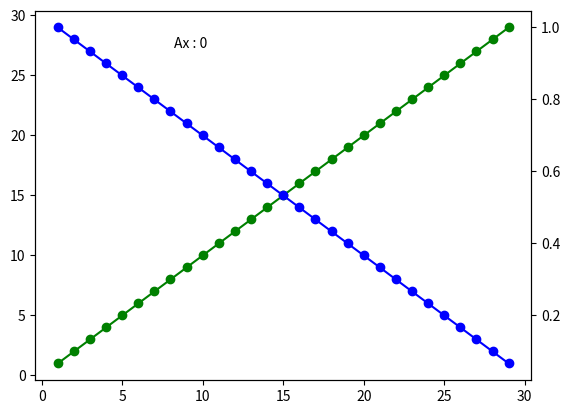

Python code for this plot:
import math
import matplotlib.pyplot as plt
from matplotlib import ticker
from matplotlib.transforms import nonsingular
import numpy as np

class custom_cursor:
    """ Curstom cursor features:
        - Crosshair with data display, toggle with <left double click>
        - Add and remove data axis labeling with <left simple click>
        - Create new label with <right click>
        - Snap to point with <shift>
        - Create horizontal guide with <space>
        - Create horizontal guide with <alt-space>
        - Clear guides with <enter>
    """

    def __init__(self, fig, markers_labels_text_dict = {}, point_annotation_bbox_args = dict(boxstyle="square", fc="0.9"), point_annotation_arrow_args = dict(arrowstyle="->")):
        self.fig = fig
        self.axes = fig.axes
        self.axes_siblings_dict = {ax : tuple(ax.get_shared_x_axes().get_siblings(ax)) for ax in self.axes} 
        self.current_ax = self.axes[0]
        self.current_ax_siblings_index = 0
        self.last_axes_siblings_index_dict = {}
        self.axes_siblings_annotation = {}
        self.hguides_dict = {}
        self.vguides_dict = {}
        self.markers_labels_text_dict = markers_labels_text_dict
        self.point_annotation_bbox_args = point_annotation_bbox_args
        self.point_annotation_arrow_args = point_annotation_arrow_args
        self.unique_axes_siblings = list(dict.fromkeys(self.axes_siblings_dict.values()))

        for ax_siblings in self.unique_axes_siblings:
            self.last_axes_siblings_index_dict[ax_siblings] = 0
            self.axes_siblings_annotation[ax_siblings] = ax_siblings[0].annotate(f"Ax : {self.current_ax_siblings_index}", xy = (0.28, 0.9), xycoords='axes fraction').draggable()
            self.hguides_dict[ax_siblings] = []
            self.vguides_dict[ax_siblings] = []

        self.current_ax_siblings = self.axes_siblings_dict[self.current_ax]

        self.toggle_crosshair = True
        self.snap_toggle = False

        self.xy_list = [] 

        self.hcrosshair_dict = {ax : [] for ax in self.axes}
        self.vcrosshair_dict = {ax : [] for ax in self.axes}
        self.crosshair_text_dict = {ax : None for ax in self.axes}
        self.last_point_index_dict = {ax : None for ax in self.axes}

        self.point_annotations_dict = {ax : {} for ax in self.axes}

        self.visible_axis_dict = {axes_siblings : [axes_siblings[0].xaxis] + [ax.yaxis for ax in axes_siblings] for axes_siblings in self.unique_axes_siblings}
        self.custom_ticklists_dict = {axes_siblings : {axis : [] for axis in self.visible_axis_dict[axes_siblings]} for axes_siblings in self.unique_axes_siblings}
        self.custom_ticklocators_dict = {axes_siblings : {} for axes_siblings in self.unique_axes_siblings}
        for axes_siblings in self.unique_axes_siblings:
            for axis in self.visible_axis_dict[axes_siblings]:
                axis_locator = cursor_locator(self, axis)
                self.custom_ticklocators_dict[axes_siblings][axis] = axis_locator
                axis.set_major_locator(axis_locator)

        for ax in self.axes:
            # Create crosshair lines and data display text for all axes
            self.hcrosshair_dict[ax] = ax.axhline(ax.get_ylim()[0], color="k", lw = 0.8, ls="--")
            self.vcrosshair_dict[ax] = ax.axvline(ax.get_xlim()[0], color="k", lw = 0.8, ls="--")
            self.crosshair_text_dict[ax] = ax.text(0.72, 0.9, '', transform=ax.transAxes)
            # Set all crosshair invisible until mouse event
            self.hcrosshair_dict[ax].set_visible(False)
            self.vcrosshair_dict[ax].set_visible(False)
            self.crosshair_text_dict[ax].set_visible(False)

    def update_xy_list(self):
        xy_list = []
        for line in self.current_ax.get_lines():
            if (line == self.hcrosshair_dict[self.current_ax]) or (line  == self.vcrosshair_dict[self.current_ax]) or (line in self.hguides_dict[self.current_ax_siblings]) or (line in self.vguides_dict[self.current_ax_siblings]):
                continue
            else:
                line_x_list, line_y_list = line.get_data()
                for i in range(len(line_x_list)):
                    x = line_x_list[i]
                    y = line_y_list[i]
                    xy_list.append([x, y])

        self.xy_list = xy_list

    def set_crosshair_visible(self, visible):
        need_redraw = self.hcrosshair_dict[self.current_ax].get_visible() != visible
        self.hcrosshair_dict[self.current_ax].set_visible(visible)
        self.vcrosshair_dict[self.current_ax].set_visible(visible)
        self.crosshair_text_dict[self.current_ax].set_visible(visible)
        return need_redraw

    def on_mouse_move(self, event):
        if not(event.inaxes in self.current_ax_siblings):
            need_redraw = self.set_crosshair_visible(False)
            if need_redraw:
                self.fig.canvas.draw()
        else:
            self.set_crosshair_visible(self.toggle_crosshair)
            xdata, ydata = self.current_ax.transData.inverted().transform((event.x, event.y))

            if self.snap_toggle and self.toggle_crosshair:

                if not(self.xy_list):
                    xlim = self.current_ax.get_xlim()
                    ylim = self.current_ax.get_ylim()
                    xdata, ydata = abs(xlim[1]-xlim[0])/2.0, abs(ylim[-1]-ylim[0])/2.0 
                else:

                    xy_list = [list(self.current_ax.transData.transform(point)) for point in self.xy_list]

                    index = xy_list.index(min(xy_list, key = lambda t : math.dist(t, [event.x, event.y])))

                    xdata, ydata = self.xy_list[index]

                    if (index == self.last_point_index_dict[self.current_ax]) :
                        return

                    self.last_point_index_dict[self.current_ax] = index

            self.hcrosshair_dict[self.current_ax].set_ydata([ydata])
            self.vcrosshair_dict[self.current_ax].set_xdata([xdata])
            self.crosshair_text_dict[self.current_ax].set_text(f"x={xdata:1.2g}, y={ydata:1.2g}")
            self.fig.canvas.draw()

    def on_mouse_click(self, event):
        if event.button == 1:
            if event.dblclick:
                if not (event.inaxes):
                    for ax in self.current_ax_siblings:
                        ax_xlim = ax.get_xlim()
                        ax_ylim = ax.get_ylim()
                        for i in range(len(ax.xaxis.get_ticklabels())):
                            if (ax.xaxis.get_ticklabels()[i].get_window_extent().contains(event.x, event.y)):
                                xticks_list = list(ax.xaxis.get_ticklocs())
                                xlabels_list = list(ax.xaxis.get_ticklabels())
                                if xticks_list[i] in self.custom_ticklists_dict[self.current_ax_siblings][self.current_ax_siblings[0].xaxis]:
                                    self.custom_ticklists_dict[self.current_ax_siblings][self.current_ax_siblings[0].xaxis].remove(xticks_list[i])
                                    self.fig.canvas.draw()
                                break
                        for i in range(len(ax.yaxis.get_ticklabels())):
                            if (ax.yaxis.get_ticklabels()[i].get_window_extent().contains(event.x, event.y)):
                                yticks_list = list(ax.yaxis.get_ticklocs())
                                ylabels_list = list(ax.yaxis.get_ticklabels())
                                if yticks_list[i] in  self.custom_ticklists_dict[self.current_ax_siblings][ax.yaxis]:
                                    self.custom_ticklists_dict[self.current_ax_siblings][ax.yaxis].remove(yticks_list[i])
                                    self.fig.canvas.draw()
                                break
                else:
                    target_ax = None
                    for ax in self.current_ax_siblings:
                        line_list = [line for line in ax.get_lines() if (not (line == self.hcrosshair_dict[ax]) and not(line == self.vcrosshair_dict[ax]))]
                        for line in line_list:
                            if line.contains(event)[0]:
                                target_x_ax = self.current_ax_siblings[-1]
                                target_y_ax = ax
                                target_x_ax_xlim = target_x_ax.get_xlim()
                                target_y_ax_ylim = target_y_ax.get_ylim()
                                
                    if target_ax == None:
                        target_x_ax = self.current_ax_siblings[-1] 
                        target_y_ax = self.current_ax
                        target_x_ax_xlim = target_x_ax.get_xlim()
                        target_y_ax_ylim = target_y_ax.get_ylim()

                    if self.snap_toggle and self.toggle_crosshair:
                        if not(self.xy_list):
                            xlim = target_x_ax_xlim
                            ylim = target_y_ax_ylim
                            xdata, ydata = abs(xlim[1]-xlim[0])/2.0, abs(ylim[-1]-ylim[0])/2.0 
                            target_point = [xdata, ydata]
                            xtick = target_point[0]
                            ytick = target_point[1]
                        else:
                            xy_list = [list(self.current_ax.transData.transform(point)) for point in self.xy_list]
                            index = xy_list.index(min(xy_list, key = lambda t : math.dist(t, [event.x, event.y])))
                            target_point = self.xy_list[index]
                            xtick = target_point[0]
                            ytick = target_point[1]
                    else:
                        xdata, ydata = target_x_ax.transData.inverted().transform((event.x, event.y))[0], target_y_ax.transData.inverted().transform((event.x, event.y))[1]
                        target_point = [xdata, ydata]
                        xtick = target_point[0]
                        ytick = target_point[1]

                    xtick = round(xtick, ndigits = 2)
                    ytick = round(ytick, ndigits = 2)
                    
                    if (xtick in self.custom_ticklists_dict[self.current_ax_siblings][self.current_ax_siblings[0].xaxis]) and (ytick in self.custom_ticklists_dict[self.current_ax_siblings][target_y_ax.yaxis]):
                        self.custom_ticklists_dict[self.current_ax_siblings][self.current_ax_siblings[0].xaxis].remove(xtick)
                        self.custom_ticklists_dict[self.current_ax_siblings][target_y_ax.yaxis].remove(ytick)
                    else:
                        if (xtick not in self.custom_ticklists_dict[self.current_ax_siblings][self.current_ax_siblings[0].xaxis]) and not(xtick in self.current_ax_siblings[0].xaxis.get_ticklocs()):
                            self.custom_ticklists_dict[self.current_ax_siblings][self.current_ax_siblings[0].xaxis].append(xtick)
                        if (ytick not in self.custom_ticklists_dict[self.current_ax_siblings][target_y_ax.yaxis]) and not(ytick in target_y_ax.yaxis.get_ticklocs()):
                            self.custom_ticklists_dict[self.current_ax_siblings][target_y_ax.yaxis].append(ytick)

                self.fig.canvas.draw()
        elif event.button == 3:
            if event.dblclick:
                self.toggle_crosshair = not(self.toggle_crosshair)
                self.set_crosshair_visible(self.toggle_crosshair)
                self.fig.canvas.draw()
            else:
                for ax in self.current_ax_siblings:
                    if self.point_annotations_dict[ax]:
                        annotation_dict = self.point_annotations_dict[ax]
                        for point in annotation_dict:
                            annotation = annotation_dict[point]
                            if self.snap_toggle and self.toggle_crosshair:
                                if (point[0] == self.vcrosshair_dict[self.current_ax].get_xdata()[0]) and (point[1] == self.hcrosshair_dict[self.current_ax].get_ydata()[0]):
                                    annotation.ref_artist.remove()
                                    del self.point_annotations_dict[self.current_ax][point]
                                    self.fig.canvas.draw()
                                    return
                                    
                            if annotation.ref_artist.get_window_extent().contains(event.x, event.y):
                                annotation.ref_artist.remove()
                                del self.point_annotations_dict[ax][point] 
                                self.fig.canvas.draw()
                                return

                    if self.snap_toggle and self.toggle_crosshair:

                        xdata, ydata = self.vcrosshair_dict[self.current_ax].get_xdata()[0], self.hcrosshair_dict[self.current_ax].get_ydata()[0]
                        transxdata, transydata = event.inaxes.transData.inverted().transform(self.current_ax.transData.transform((xdata, ydata)))
                        if not ((xdata,ydata) in self.point_annotations_dict[self.current_ax]):
                            if self.current_ax in self.markers_labels_text_dict:
                                annotation_text = f"{self.markers_labels_text_dict[self.current_ax][0]}: {xdata:1.2g}\n{self.markers_labels_text_dict[self.current_ax][1]}: {ydata:1.2g}"
                            else:
                                annotation_text = f"x{self.current_ax_siblings_index}: {xdata:1.2g}\ny{self.current_ax_siblings_index}: {ydata:1.2g}"
                            self.point_annotations_dict[self.current_ax][(xdata,ydata)] = event.inaxes.annotate(annotation_text, xy = (transxdata, transydata), bbox = self.point_annotation_bbox_args, arrowprops = self.point_annotation_arrow_args).draggable()
                        else:
                            self.point_annotations_dict[self.current_ax][(xdata,ydata)].ref_artist.remove()
                            del self.point_annotations_dict[self.current_ax][(xdata, ydata)]
                        self.fig.canvas.draw()
                        return
                    else:
                        for line in ax.get_lines():
                            if line.contains(event)[0] and (not (line == self.hcrosshair_dict[ax]) and not(line == self.vcrosshair_dict[ax])):
                                xlist, ylist = list(line.get_data()[0]), list(line.get_data()[1])
                                xdata, ydata = xlist[line.contains(event)[1]['ind'][0]], ylist[line.contains(event)[1]['ind'][0]]
                                if not (xdata,ydata) in self.point_annotations_dict[ax]:
                                    if ax in self.markers_labels_text_dict:
                                        annotation_text = f"{self.markers_labels_text_dict[ax][0]}: {xdata:1.2g}\n{self.markers_labels_text_dict[ax][1]}: {ydata:1.2g}"
                                    else:
                                        annotation_text = f"x{self.current_ax_siblings_index}: {xdata:1.2g}\ny{self.current_ax_siblings_index}: {ydata:1.2g}"
                                    (x, y) = ax.transData.transform((xdata, ydata))
                                    (new_xdata, new_ydata) = event.inaxes.transData.inverted().transform((x, y))
                                    self.point_annotations_dict[ax][(xdata,ydata)] = event.inaxes.annotate(annotation_text, xy = (new_xdata, new_ydata), bbox = self.point_annotation_bbox_args, arrowprops = self.point_annotation_arrow_args).draggable()
                                else:
                                    self.point_annotations_dict[ax][(xdata,ydata)].ref_artist.remove()
                                    del self.point_annotations_dict[ax][(xdata, ydata)]
                        self.fig.canvas.draw()

    def on_key_press(self, event):
        if event.key == "shift":
            self.snap_toggle = True
            
            if not(self.xy_list):
                xlim = self.current_ax.get_xlim()
                ylim = self.current_ax.get_ylim()
                xdata, ydata = abs(xlim[1]-xlim[0])/2.0, abs(ylim[1]-ylim[0])/2.0
            else:
                xdata, ydata = self.current_ax.transData.inverted().transform((event.x, event.y))

                xy_list = [list(self.current_ax.transData.transform(point)) for point in self.xy_list]

                index = xy_list.index(min(xy_list, key = lambda t : math.dist(t, [event.x, event.y])))

                xdata, ydata = self.xy_list[index]

                if (index == self.last_point_index_dict[self.current_ax]) :
                    return

                    self.last_point_index_dict[self.current_ax] = index

            self.hcrosshair_dict[self.current_ax].set_ydata([ydata])
            self.vcrosshair_dict[self.current_ax].set_xdata([xdata])
            self.crosshair_text_dict[self.current_ax].set_text(f"x={xdata:1.2g}, y={ydata:1.2g}")
            need_redraw = self.set_crosshair_visible(self.toggle_crosshair)
            self.fig.canvas.draw()
        if event.key == "enter" or event.key == "shift+enter":
            if not(event.inaxes):
                return
            create_guide = True
            if self.snap_toggle and self.toggle_crosshair:
                ydata = self.hcrosshair_dict[self.current_ax].get_ydata()[0]
                for guide in self.hguides_dict[self.current_ax_siblings]:
                    if guide.get_ydata()[0] == ydata:
                        guide.remove()
                        self.hguides_dict[self.current_ax_siblings].remove(guide)
                        create_guide = False
                        break
                if create_guide:
                    self.hguides_dict[self.current_ax_siblings].append(self.current_ax.axhline(ydata, color='k', lw=0.8))
            else:
                for guide in self.hguides_dict[self.current_ax_siblings]:
                        if guide.contains(event)[0]:
                            guide.remove()
                            self.hguides_dict[self.current_ax_siblings].remove(guide)
                            create_guide = False
                            break
                if create_guide:
                    ydata = self.current_ax_siblings[0].transData.inverted().transform((event.x, event.y))[1]
                    self.hguides_dict[self.current_ax_siblings].append(self.current_ax_siblings[0].axhline(ydata, color='k', lw=0.8))
            self.fig.canvas.draw()
        if event.key == "ctrl+enter" or event.key == "shift+ctrl+enter":
            if not(event.inaxes):
                return
            create_guide = True
            if self.snap_toggle and self.toggle_crosshair:
                xdata = self.vcrosshair_dict[self.current_ax].get_xdata()[0]
                for guide in self.vguides_dict[self.current_ax_siblings]:
                    if guide.get_xdata()[0] == xdata:
                        guide.remove()
                        self.vguides_dict[self.current_ax_siblings].remove(guide)
                        create_guide = False
                        break
                if create_guide:
                    self.vguides_dict[self.current_ax_siblings].append(self.current_ax.axvline(xdata, color='k', lw=0.8))
            else:
                for guide in self.vguides_dict[self.current_ax_siblings]:
                        if guide.contains(event)[0]:
                            guide.remove()
                            self.vguides_dict[self.current_ax_siblings].remove(guide)
                            create_guide = False
                            break
                if create_guide:
                    xdata = event.xdata
                    self.vguides_dict[self.current_ax_siblings].append(self.current_ax_siblings[0].axvline(xdata, color='k', lw=0.8))
            self.fig.canvas.draw()
        if event.key == "backspace":
            for i in range(len(self.hguides_dict[self.current_ax_siblings])):
                self.hguides_dict[self.current_ax_siblings][0].remove()
                del self.hguides_list[self.current_ax_siblings][0]
            for i in range(len(self.vguides_dict[self.current_ax_siblings])):
                self.vguides_dict[self.current_ax_siblings][0].remove()
                del self.vguides_dict[self.current_ax_siblings][0]
            self.fig.canvas.draw()
        if event.key == "right": 
            self.set_crosshair_visible(False)
            new_ax_index = (self.current_ax_siblings_index+1) % len(self.current_ax_siblings)
            self.current_ax = self.current_ax_siblings[-1-new_ax_index]
            self.current_ax_siblings_index = new_ax_index
            self.last_axes_siblings_index_dict[self.current_ax_siblings] = new_ax_index
            self.current_ax_siblings_index = new_ax_index 
            self.update_xy_list()
            need_draw = self.set_crosshair_visible(self.toggle_crosshair)
            self.axes_siblings_annotation[self.current_ax_siblings].ref_artist.set_text(f"Ax : {self.current_ax_siblings_index}")
            self.fig.canvas.draw()
            self.on_mouse_move(event)
        if event.key == "left": 
            self.set_crosshair_visible(False)
            new_ax_index = (self.current_ax_siblings_index-1) % len(self.current_ax_siblings)
            self.current_ax = self.current_ax_siblings[-1-new_ax_index]
            self.current_ax_siblings_index = new_ax_index
            self.last_axes_siblings_index_dict[self.current_ax_siblings] = new_ax_index
            self.current_ax_siblings_index = new_ax_index 
            self.update_xy_list()
            need_draw = self.set_crosshair_visible(self.toggle_crosshair)
            self.axes_siblings_annotation[self.current_ax_siblings].ref_artist.set_text(f"Ax : {self.current_ax_siblings_index}")
            self.fig.canvas.draw()
            self.on_mouse_move(event)

    def on_key_release(self, event):
        if event.key == "shift" or event.key == "shift+ctrl":
            self.snap_toggle = False
            xdata, ydata = self.current_ax.transData.inverted().transform((event.x, event.y))
            self.hcrosshair_dict[self.current_ax].set_ydata([ydata])
            self.vcrosshair_dict[self.current_ax].set_xdata([xdata])
            self.crosshair_text_dict[self.current_ax].set_text(f"x={xdata:1.2g}, y={ydata:1.2g}")
            self.fig.canvas.draw()


    def on_enter_axes(self, event):
        self.current_ax_siblings = self.axes_siblings_dict[event.inaxes]
        self.current_ax = self.current_ax_siblings[-1-self.last_axes_siblings_index_dict[self.current_ax_siblings]]
        self.current_ax_siblings_index = self.last_axes_siblings_index_dict[self.current_ax_siblings]
        self.update_xy_list()
        self.on_mouse_move(event)


    def on_exit_axes(self, event):
        self.xy_list = []        

class cursor_locator(ticker.AutoLocator):
    def __init__(self, cursor, axis):
        super().__init__()
        self.set_axis(axis)
        self.cursor = cursor
        self.custom_ticklist = cursor.custom_ticklists_dict[cursor.axes_siblings_dict[self.axis.axes]][self.axis]
    def tick_values(self, vmin, vmax):
        if self._symmetric:
            vmax = max(abs(vmin), abs(vmax))
            vmin = -vmax
        vmin, vmax = nonsingular(
            vmin, vmax, expander=1e-13, tiny=1e-14)
        locs = self._raw_ticks(vmin, vmax)

        prune = self._prune
        if prune == 'lower':
            locs = locs[1:]
        elif prune == 'upper':
            locs = locs[:-1]
        elif prune == 'both':
            locs = locs[1:-1]
        return self.raise_if_exceeds(locs)
    def __call__(self):
        vmin, vmax = self.axis.get_view_interval()
        ticklocs = list(self.tick_values(vmin, vmax))
        for custom_tick in self.cursor.custom_ticklists_dict[self.cursor.axes_siblings_dict[self.axis.axes]][self.axis]:
            for i in range(len(ticklocs)-1):
                if (custom_tick >= ticklocs[i]) and (custom_tick < ticklocs[i+1]) :
                    ticklocs.insert(i+1, custom_tick)
                    break
        ticklocs = np.array(ticklocs)
            

        return ticklocs 

if __name__ == "__main__":

    N_list = list(range(1, 30))
    s_list = list(range(1, 30))
    s_2_list = [elt/30 for elt in list(range(30, 1, -1))]

    fig, ax1 = plt.subplots()
    ax2 = ax1.twinx()


    ax1.plot(N_list, s_list, 'g-', marker = 'o')
    ax2.plot(N_list, s_2_list, 'b-', marker = 'o')

    Cursor = custom_cursor(fig, markers_labels_text_dict = {ax1: ("N", "s"), ax2: ("N", "s2")})


    fig.canvas.mpl_connect('button_press_event', Cursor.on_mouse_click)
    fig.canvas.mpl_connect('motion_notify_event', Cursor.on_mouse_move)
    fig.canvas.mpl_connect('axes_enter_event', Cursor.on_enter_axes)
    fig.canvas.mpl_connect('axes_leave_event', Cursor.on_exit_axes)
    fig.canvas.mpl_connect('key_press_event', Cursor.on_key_press)
    fig.canvas.mpl_connect('key_release_event', Cursor.on_key_release)

    plt.show()
